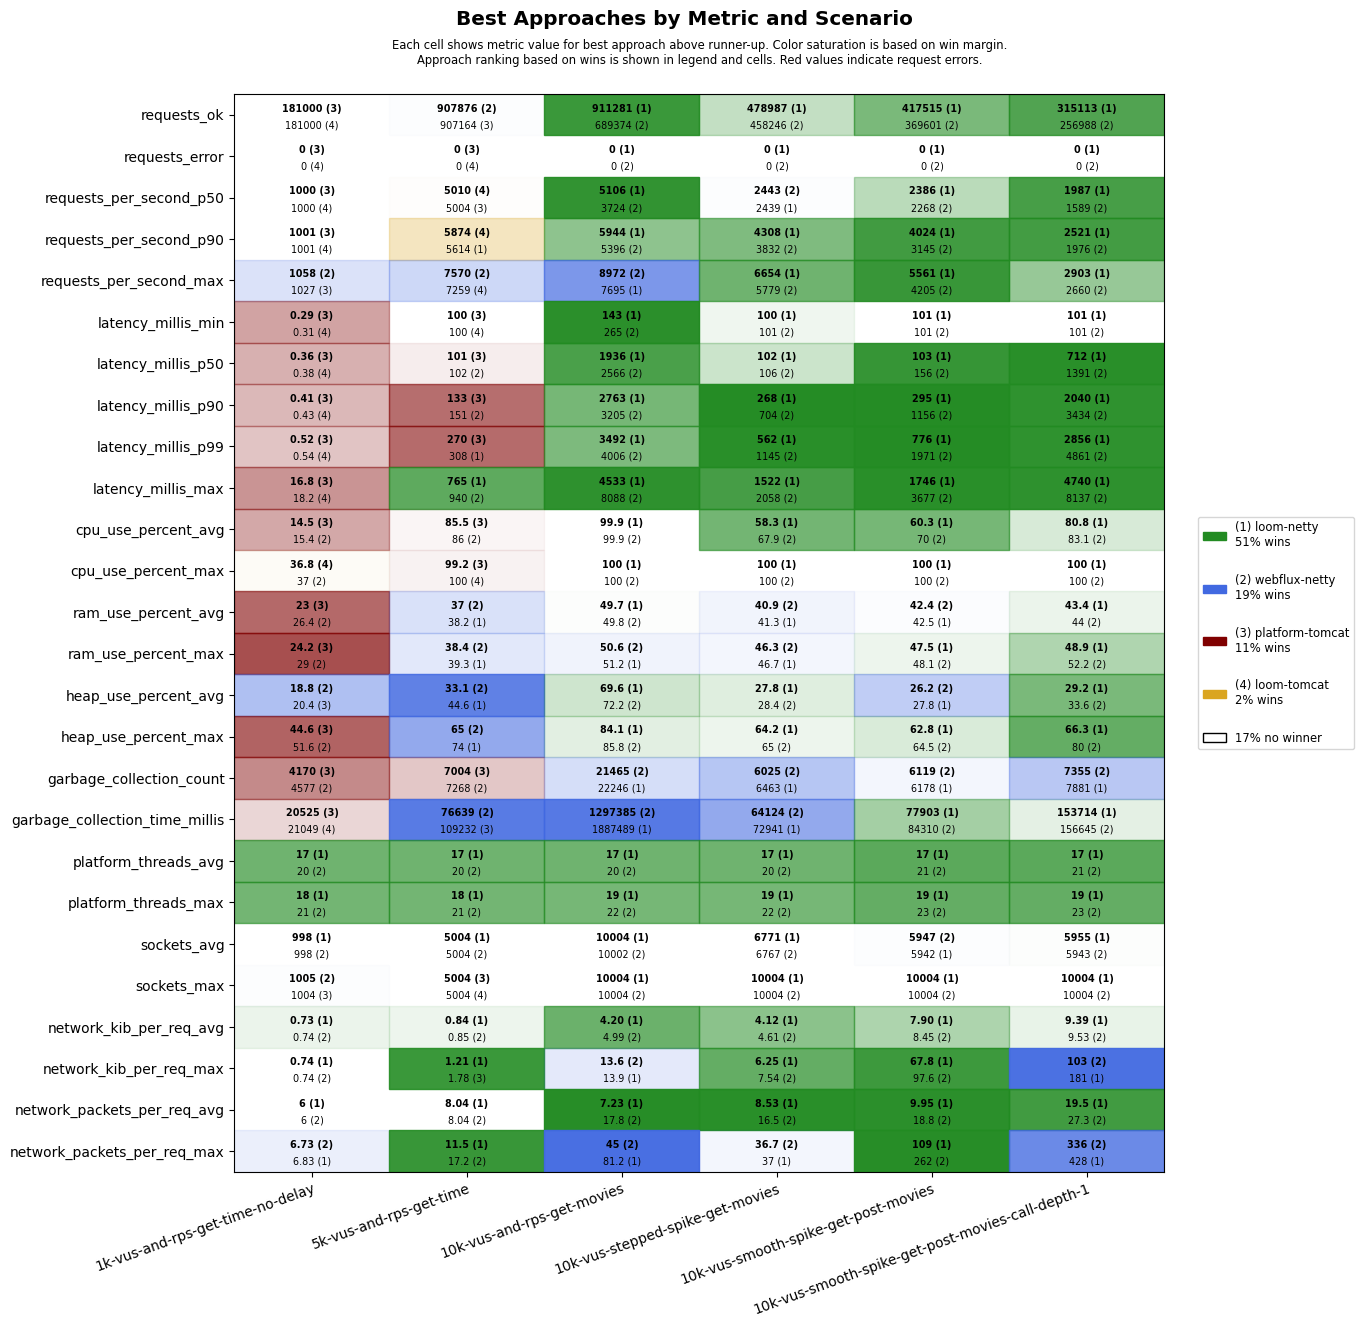

Data behind this chart, as committed beside it:
scenario, approach, requests_ok, requests_error, requests_per_second_p50, requests_per_second_p90, requests_per_second_max, latency_millis_min, latency_millis_p50, latency_millis_p90, latency_millis_p99, latency_millis_max, cpu_use_percent_avg, cpu_use_percent_max, ram_use_percent_avg, ram_use_percent_max, heap_use_percent_avg, heap_use_percent_max, garbage_collection_count, garbage_collection_time_millis, platform_threads_avg, platform_threads_max, sockets_avg, sockets_max
1k-vus-and-rps-get-time-no-delay, platform-tomcat, 181000, 0, 1000, 1001, 1027, 0.29, 0.36, 0.41, 0.52, 16.8, 14.5, 37.2, 23.0, 24.2, 20.4, 44.6, 4170, 20525, 322, 323, 992, 1004
1k-vus-and-rps-get-time-no-delay, loom-tomcat, 181000, 0, 1000, 1001, 1017, 0.31, 0.38, 0.43, 0.54, 18.2, 19.0, 36.8, 27.9, 29.8, 26.7, 62.5, 4818, 21049, 21, 22, 992, 1004
1k-vus-and-rps-get-time-no-delay, loom-netty, 180999, 0, 1000, 1001, 1008, 0.39, 0.45, 0.49, 0.62, 21.5, 18.2, 38.2, 27.5, 29.9, 24.5, 60.3, 5009, 24698, 17, 18, 998, 1004
1k-vus-and-rps-get-time-no-delay, webflux-netty, 180999, 0, 1000, 1000, 1058, 0.36, 0.42, 0.48, 0.64, 20.9, 15.4, 37.0, 26.4, 29.0, 18.8, 51.6, 4577, 24253, 20, 21, 998, 1005
5k-vus-and-rps-get-time, platform-tomcat, 907164, 0, 5004, 5461, 6976, 100, 101, 133, 270, 1085, 85.5, 99.2, 39.8, 41.5, 47.9, 81.7, 7004, 109232, 1227, 1260, 4979, 5004
5k-vus-and-rps-get-time, loom-tomcat, 879322, 0, 5010, 5874, 7259, 100, 690, 1021, 1216, 1689, 97.2, 100, 41.1, 42.1, 65.6, 94.6, 63129, 1772683, 21, 22, 4986, 5004
5k-vus-and-rps-get-time, loom-netty, 906464, 0, 5001, 5614, 6563, 100, 103, 184, 308, 765, 88.3, 100, 38.2, 39.3, 44.6, 74.0, 9470, 151281, 17, 18, 5004, 5004
5k-vus-and-rps-get-time, webflux-netty, 907876, 0, 5002, 5277, 7570, 100, 102, 151, 394, 940, 86.0, 100, 37.0, 38.4, 33.1, 65.0, 7268, 76639, 20, 21, 5004, 5004
10k-vus-and-rps-get-movies, platform-tomcat, 1121740, 8974, 5936, 9058, 10946, 101, 664, 1145, 1700, 60090, 99.9, 100, 55.6, 63.1, 53.6, 73.0, 16086, 496859, 2400, 2737, 9903, 10050
10k-vus-and-rps-get-movies, loom-tomcat, 661536, 10745, 3767, 6328, 7154, 101, 2352, 2761, 3664, 60952, 97.3, 100, 49.1, 50.1, 72.1, 99.0, 68360, 3946459, 21, 22, 10004, 10009
10k-vus-and-rps-get-movies, loom-netty, 911281, 0, 5106, 5944, 7695, 143, 1936, 2763, 3492, 4533, 99.9, 100, 49.7, 51.2, 69.6, 84.1, 22246, 1887489, 17, 19, 10004, 10004
10k-vus-and-rps-get-movies, webflux-netty, 689374, 0, 3724, 5396, 8972, 265, 2566, 3205, 4006, 8088, 99.9, 100, 49.8, 50.6, 72.2, 85.8, 21465, 1297385, 20, 22, 10002, 10004
10k-vus-stepped-spike-get-movies, platform-tomcat, 463732, 2657, 2460, 3893, 4455, 100, 101, 102, 187, 60001, 51.2, 100, 41.3, 47.1, 30.1, 69.9, 4974, 37439, 445, 726, 6565, 10004
10k-vus-stepped-spike-get-movies, loom-tomcat, 462414, 2644, 2469, 3881, 4520, 100, 101, 110, 242, 60001, 56.9, 100, 42.6, 49.0, 35.8, 81.1, 6100, 53025, 21, 23, 6556, 10004
10k-vus-stepped-spike-get-movies, loom-netty, 478987, 0, 2439, 4308, 6654, 100, 102, 268, 562, 1522, 58.3, 100, 41.3, 46.7, 27.8, 64.2, 6463, 72941, 17, 19, 6771, 10004
10k-vus-stepped-spike-get-movies, webflux-netty, 458246, 0, 2443, 3832, 5779, 101, 106, 704, 1145, 2058, 67.9, 100, 40.9, 46.3, 28.4, 65.0, 6025, 64124, 20, 22, 6767, 10004
10k-vus-smooth-spike-get-post-movies, platform-tomcat, 414829, 1801, 2394, 3883, 4882, 100, 101, 107, 338, 60001, 54.3, 100, 42.7, 49.1, 28.1, 69.5, 5310, 42569, 420, 766, 5778, 10002
10k-vus-smooth-spike-get-post-movies, loom-tomcat, 412026, 1808, 2373, 3859, 5050, 100, 102, 185, 392, 60001, 58.5, 100, 43.6, 51.4, 33.5, 79.6, 6644, 65795, 21, 23, 5787, 10004
10k-vus-smooth-spike-get-post-movies, loom-netty, 417515, 0, 2386, 4024, 5561, 101, 103, 295, 776, 1746, 60.3, 100, 42.5, 47.5, 27.8, 62.8, 6178, 77903, 17, 19, 5942, 10004
10k-vus-smooth-spike-get-post-movies, webflux-netty, 369601, 0, 2268, 3145, 4205, 101, 156, 1156, 1971, 3677, 70.0, 100, 42.4, 48.1, 26.2, 64.5, 6119, 84310, 21, 23, 5947, 10004
10k-vus-smooth-spike-get-post-movies-cal…, platform-tomcat, 299235, 5757, 1872, 2462, 4519, 15.5, 284, 821, 20363, 60777, 78.1, 100, 47.0, 55.8, 44.4, 84.3, 7446, 142797, 1770, 3775, 5727, 9846
10k-vus-smooth-spike-get-post-movies-cal…, loom-tomcat, 258564, 8701, 1527, 2263, 3256, 101, 586, 1518, 2446, 60000, 80.4, 100, 46.1, 52.4, 54.4, 95.3, 21122, 616632, 21, 23, 5587, 9801
10k-vus-smooth-spike-get-post-movies-cal…, loom-netty, 315113, 0, 1987, 2521, 2903, 101, 712, 2040, 2856, 4740, 80.8, 100, 43.4, 48.9, 29.2, 66.3, 7881, 153714, 17, 19, 5955, 10004
10k-vus-smooth-spike-get-post-movies-cal…, webflux-netty, 256988, 0, 1589, 1976, 2660, 101, 1391, 3434, 4861, 8137, 83.1, 100, 44.0, 52.2, 33.6, 80.0, 7355, 156645, 21, 23, 5943, 10004
